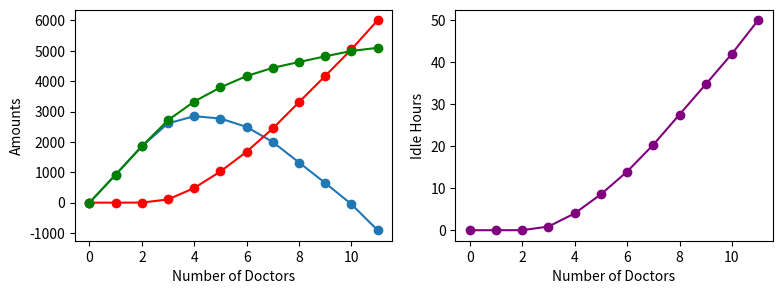

This chart was generated by the following Python code:
import numpy as np
import math
import time
from matplotlib import pyplot as plt
     
start = time.time()

#Simulation Parameters
numofdocs = 12
Trials = 1_000_0 #number of trials to be executed

#Creation of emply lists as to append future values
a = []
b = []
c = []
d = []
e = []
g = []

#Appending the # of doctors
for i in range(numofdocs):
    a.append(i)

# Firstly Looping through the number of doctorcs
for i in range(numofdocs):

    def simulation(i, Trials): #Creation of the simulation with # of doctors
    
        x = i*540 # Number of doctors x the minutes they are available
        profits = [0]*Trials
        costs = [0]*Trials
        
        for j in range(Trials):
            
            idle_cost = 0
            profit = 0

            #The Distribution Frequency of Clients
            ha = np.random.negative_binomial(0.64, 0.02)*60 #Hour Appointments          
            hha = np.random.poisson(45)*30 #Half-hour Appointments
    
            if ha >= x: #if else statements calculating the total costs
                profit += i*100*9
                idle_cost += 0
    
            else:
                profit += (ha/60)*100 
                y = x - ha
                if hha >= y:
                    profit += (y/30)*55
                else:
                    profit += (hha/30)*55
                    z = y - hha
                    idle_cost += z*2
            
            profits[j] = profit
            costs[j] = idle_cost
        
        Avg_GP = (sum(profits) - sum(costs))/Trials #Average Gross profit
         
        for i in range(Trials): 
            gp = profits[i] - costs[i]
            j =+ (gp-Avg_GP)*(gp-Avg_GP)
        
        Se = (math.sqrt(j/(Trials-1)))/math.sqrt(Trials) #Standard Error

        Avg_c = sum(costs)/Trials
        Avg_p = sum(profits)/Trials
        IdleTime = Avg_c/120
        
        b.append(Avg_GP) 
        c.append(Se)
        d.append(Avg_c)
        e.append(Avg_p)
        g.append(IdleTime)

    simulation(i, Trials)

#Creation of dictionaries to find optimal number of doctors and related stats
Dic = {b[i]: a[i] for i in range(numofdocs)}
Dic2 = {b[i] : c[i] for i in range(numofdocs)}
Dic3 = {b[i] : d[i] for i in range(numofdocs)}

end = time.time()

time = end-start

#Output 
print("")
print("Optimal number of doctors: %1.0f" % Dic[max(b)])
print("This will yeild an average daily gross profit of $%0.2f" % max(b))
print("")
print("The Standard Error is of $%0.4f " % Dic2[max(b)])
print("The lower confidence interval at 95%% is $%2.4f" %(max(b) -  1.96*(Dic2[max(b)])))
print("The upper confidence interval at 95%% is $%2.4f" %(max(b) + 1.96*(Dic2[max(b)])))
print("")
print("There is an average idle time of approximately %1.0f" %(Dic3[max(b)]/120), "hours")
print("Idle cost inccured is averaged at $%0.2f" %(Dic3[max(b)]))
print('')
print('Time Elapsed: %3.2f Seconds' %time)
print('Time Elapsed: %2.2f Minutes' %(time/60))
print('')
print('Total number of simulations performed: ', f'{numofdocs*Trials:,}')

#Graphical interpretation of results
fig, axs = plt.subplots(1, 2, figsize=(9, 3))
axs[0].set_xlabel("Number of Doctors")
axs[1].set_xlabel("Number of Doctors")
axs[0].set_ylabel("Amounts")
axs[1].set_ylabel("Idle Hours")
axs[0].plot(a, b, linestyle ='-', marker= 'o', label='Average Gross Profit')
axs[0].plot(a, d, linestyle ='-', marker= 'o', color='red', label='Average Cost')
axs[0].plot(a, e, linestyle ='-', marker= 'o', color='green', label='Average Profit')
axs[1].plot(a, g, linestyle ='-', marker= 'o', color='purple', label='Idle Time')
plt.show()
